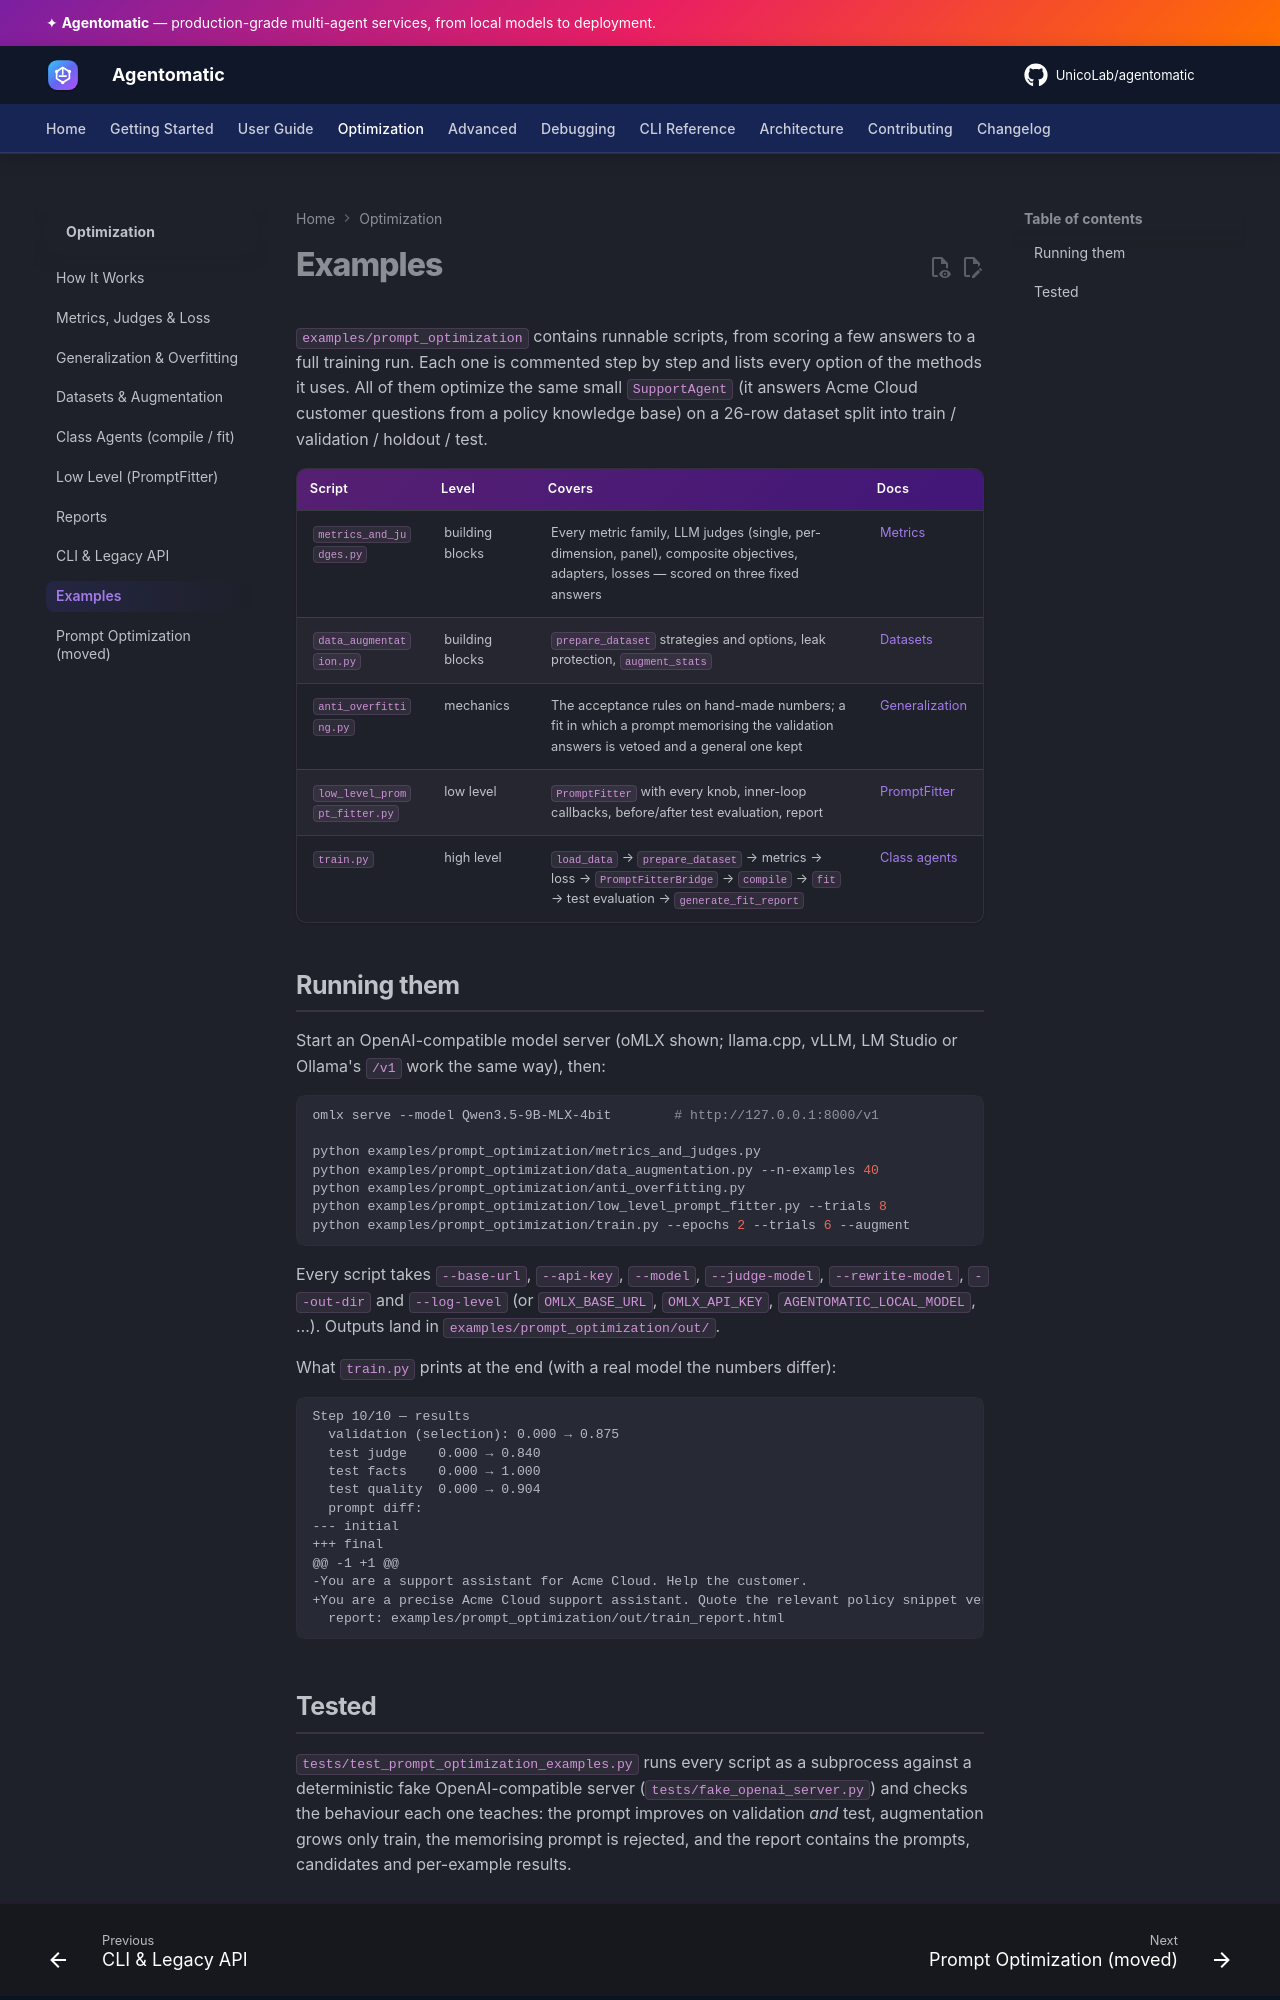

repository: UnicoLab/agentomatic · page: 1.15.0/optimization/examples/index.html · generator: mkdocs

# Examples

[`examples/prompt_optimization`](https://github.com/UnicoLab/agentomatic/tree/main/examples/prompt_optimization)
contains runnable scripts, from scoring a few answers to a full training run.
Each one is commented step by step and lists every option of the methods it
uses. All of them optimize the same small RAG `SupportAgent`, which answers
Acme Cloud customer questions from policy documents. Those are the documents a
row sends (`context.documents`), or else the ones it retrieves from its own
knowledge base, and it also takes the customer's plan into account. Two
datasets are used, each split into train / validation / holdout / test:

* `support.jsonl` has 26 rows, with tags and a `customer_plan` input where the
  plan matters.
* `policies.jsonl` has 20 rows. Each brings its own documents, plus a plan,
  metadata, tags and a rubric.

| Script | Level | Covers | Docs |
| --- | --- | --- | --- |
| `metrics_and_judges.py` | building blocks | Every metric family, LLM judges (single, per-dimension, panel), composite objectives, adapters, losses — scored on three fixed answers | [Metrics](metrics.md) |
| `data_augmentation.py` | building blocks | `prepare_dataset` strategies and options, leak protection, `augment_stats` | [Datasets](data.md) |
| `anti_overfitting.py` | mechanics | The acceptance rules on hand-made numbers; a fit in which a prompt memorising the validation answers is vetoed and a general one kept | [Generalization](generalization.md) |
| `low_level_prompt_fitter.py` | low level | `PromptFitter` with every knob, inner-loop callbacks, before/after test evaluation, report | [PromptFitter](prompt-fitter.md) |
| `train.py` | high level | `load_data` → `prepare_dataset` → metrics → loss → `PromptFitterBridge` → `compile` → `fit` → test evaluation (overall and per tag) → `generate_fit_report` | [Class agents](class-agents.md) |
| `rag_context.py` | RAG | Rows with their own documents, plan, metadata, tags and rubric. Prints what the agent, the judge and the rewrite model see; context-aware metrics (`facts`, `grounded`); per-tag test scores; `--augment` keeps each seed's documents | [Datasets](data.md#rag-datasets) |

## Running them

Start an OpenAI-compatible model server (oMLX shown; llama.cpp, vLLM,
LM Studio or Ollama's `/v1` work the same way), then:

```bash
omlx serve --model Qwen3.5-9B-MLX-4bit        # http://127.0.0.1:8000/v1

python examples/prompt_optimization/metrics_and_judges.py
python examples/prompt_optimization/data_augmentation.py --n-examples 40
python examples/prompt_optimization/anti_overfitting.py
python examples/prompt_optimization/low_level_prompt_fitter.py --trials 8
python examples/prompt_optimization/train.py --epochs 2 --trials 6 --augment
python examples/prompt_optimization/rag_context.py --epochs 1 --trials 4
```

Every script takes `--base-url`, `--api-key`, `--model`, `--judge-model`,
`--rewrite-model`, `--out-dir` and `--log-level` (or `OMLX_BASE_URL`,
`OMLX_API_KEY`, `AGENTOMATIC_LOCAL_MODEL`, …). Outputs land in
`examples/prompt_optimization/out/`.

What `train.py` prints at the end (with a real model the numbers differ):

```text
Step 10/10 — results
  validation (selection): 0.000 → 0.875
  test judge    0.000 → 0.840
  test facts    0.000 → 1.000
  test quality  0.000 → 0.904
  prompt diff:
--- initial
+++ final
@@ -1 +1 @@
-You are a support assistant for Acme Cloud. Help the customer.
+You are a precise Acme Cloud support assistant. Quote the relevant policy snippet verbatim, then answer in one short sentence. Never invent policy.
  report: examples/prompt_optimization/out/train_report.html
```

What `rag_context.py` prints first, for one row (abridged):

```text
── What each stage sees — row policy_05
agent (input_to_state receives exactly this):
  {"current_query": "How long are audit logs kept?", "context": {"documents": [{"source": "audit.md", "content": "Audit logs are kept for 400 days on Enterprise and 90 days on Team."}]}, "customer_plan": "team"}
LLM judge — context documents:
  - Audit logs are kept for 400 days on Enterprise and 90 days on Team. (source: audit.md)
LLM judge — other inputs, metadata and tags:
  {"inputs": {"customer_plan": "team"}, "metadata": {"topic": "security", "difficulty": "medium", "must_include": ["90 days"]}, "tags": ["security", "compliance", "plan-specific"]}
rewrite model (dataset sample in its briefing):
1. Q: How long are audit logs kept?
   - Context documents: Audit logs are kept for 400 days on Enterprise and 90 days on Team. (source: audit.md)
   - Other inputs: {"customer_plan": "team"}
   - Example metadata: {"topic": "security", "difficulty": "medium", "must_include": ["90 days"]}
   - Tags: security, compliance, plan-specific
   Expected:
     ## Expected answer
     On the Team plan, audit logs are kept for 90 days (400 days on Enterprise).
```

…and last, the test split per tag:

```text
── Test quality by tag (before → after)
  backups         0.00 → 0.85
  plan-specific   0.00 → 0.90
  pricing         0.03 → 0.83
  refusal         0.03 → 0.20
```
